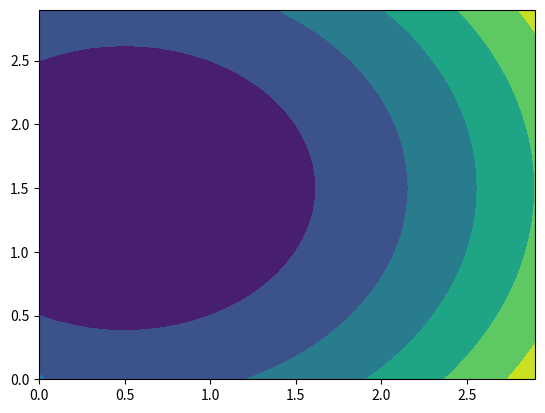

Write Python code to recreate this figure. (Note: this script raises an exception after producing the figure.)
from scipy import misc

import matplotlib.pyplot as plt
import numpy as np
import math

#----------------------------------------------------------------------------------------#
# Function

global x1_sphere
global x2_sphere
global x3_sphere

x1_sphere = 1.5
x2_sphere = 2.5
x3_sphere = 0.5


def fonction(x1, x2, x3):
    r1 = x1 - x1_sphere
    r2 = x2 - x2_sphere
    r3 = x3 - x3_sphere
    return r1*r1 + r2*r2 + r3*r3


def partial_derivative(func, var=0, point=[]):
    args = point[:]

    def wraps(x):
        args[var] = x
        return func(*args)
    return misc.derivative(wraps, point[var], dx=1e-6)

#----------------------------------------------------------------------------------------#
# Plot Function


x1 = np.arange(0.0, 3.0, 0.1)
x2 = np.arange(0.0, 3.0, 0.1)
x3 = np.arange(0.0, 3.0, 0.1)

dim_x1 = x1.shape[0]
dim_x2 = x2.shape[0]
dim_x3 = x3.shape[0]

print(dim_x1)

z2 = np.zeros((dim_x1, dim_x2))
z3 = np.zeros((dim_x1, dim_x3))

for i in np.arange(dim_x1):
    for j in np.arange(dim_x2):
        r1 = x1[i] - x1_sphere
        r2 = x2[j] - x2_sphere
        r3 = 0.0 - x3_sphere
        z2[i, j] = r1*r1 + r2*r2 + r3*r3

h = plt.contourf(x1, x2, z2)
plt.savefig("gradient_descent_3d_python_x1_x2", bbox_inches='tight')
plt.close()

for i in np.arange(dim_x1):
    for j in np.arange(dim_x3):
        r1 = x1[i] - x1_sphere
        r2 = 0.0 - x2_sphere
        r3 = x3[j] - x3_sphere
        z3[i, j] = r1*r1 + r2*r2 + r3*r3

h = plt.contourf(x1, x3, z3)
plt.savefig("gradient_descent_3d_python_x1_x3", bbox_inches='tight')

#----------------------------------------------------------------------------------------#
# Gradient Descent

alpha = 0.1  # learning rate
nb_max_iter = 100  # Nb max d'iteration
eps = 0.0001  # stop condition

x1_0 = 0.0  # start point
x2_0 = 0.5
x3_0 = 0.0
z0 = fonction(x1_0, x2_0, x3_0)
plt.scatter(x1_0, x3_0)

cond = eps + 10.0  # start with cond greater than eps (assumption)
nb_iter = 0
tmp_z0 = z0
while cond > eps and nb_iter < nb_max_iter:
    tmp_x1_0 = x1_0 - alpha * \
        partial_derivative(fonction, 0, [x1_0, x2_0, x3_0])
    tmp_x2_0 = x2_0 - alpha * \
        partial_derivative(fonction, 1, [x1_0, x2_0, x3_0])
    tmp_x3_0 = x3_0 - alpha * \
        partial_derivative(fonction, 2, [x1_0, x2_0, x3_0])
    x1_0 = tmp_x1_0
    x2_0 = tmp_x2_0
    x3_0 = tmp_x3_0
    z0 = fonction(x1_0, x2_0, x3_0)
    nb_iter = nb_iter + 1
    cond = abs(tmp_z0 - z0)
    tmp_z0 = z0
    print(x1_0, x2_0, x3_0, cond)
    plt.scatter(x3_0, x1_0)

plt.title("Gradient Descent Python (3d test)")

plt.savefig("gradient_descent_23_python.png", bbox_inches='tight')
plt.show()
